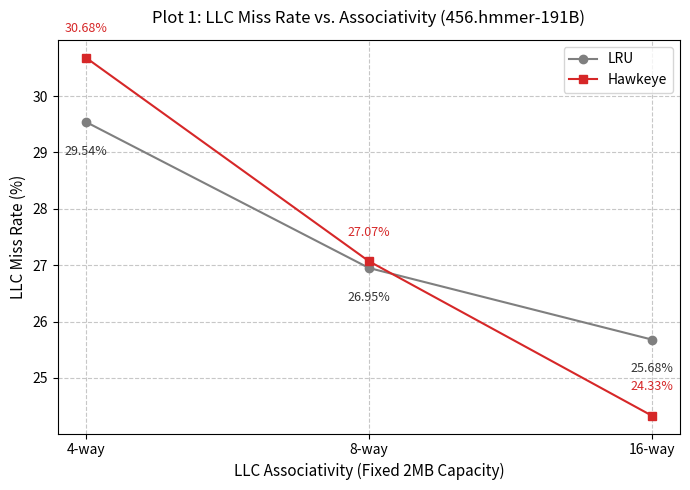

Write the Python code that produced this figure.
import matplotlib.pyplot as plt


associativities = ['4-way', '8-way', '16-way']
lru_miss_rates = [29.54, 26.95, 25.68]
hawkeye_miss_rates = [30.68, 27.07, 24.33]


plt.figure(figsize=(7, 5))
plt.plot(associativities, lru_miss_rates, marker='o', color='#7f7f7f', label='LRU')
plt.plot(associativities, hawkeye_miss_rates, marker='s', color='#d62728', label='Hawkeye')


plt.title('Plot 1: LLC Miss Rate vs. Associativity (456.hmmer-191B)', fontsize=12, pad=12)
plt.xlabel('LLC Associativity (Fixed 2MB Capacity)', fontsize=11)
plt.ylabel('LLC Miss Rate (%)', fontsize=11)
plt.legend(fontsize=10)
plt.grid(True, linestyle='--', alpha=0.7)


for i, (lru, hawk) in enumerate(zip(lru_miss_rates, hawkeye_miss_rates)):
    plt.text(i, lru - 0.4, f'{lru}%', ha='center', va='top', fontsize=9, color='#333333')
    plt.text(i, hawk + 0.4, f'{hawk}%', ha='center', va='bottom', fontsize=9, color='#d62728')

plt.tight_layout()
plt.savefig('plot1_miss_rate_vs_associativity.png', dpi=300)
plt.show()
